Run: headless pygame with SDL's dummy video driver; simulated clock (each Clock.tick advances the game by its frame time, no real sleeping); random seed 0; keys injected as events and as key.get_pressed() state; no mouse input.
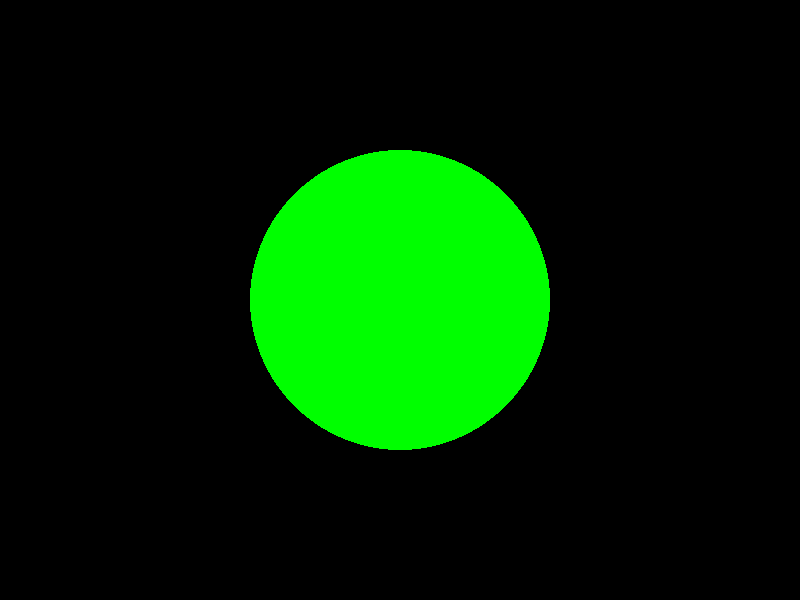
Frame 1 of 4 · flips 1–60 · no input
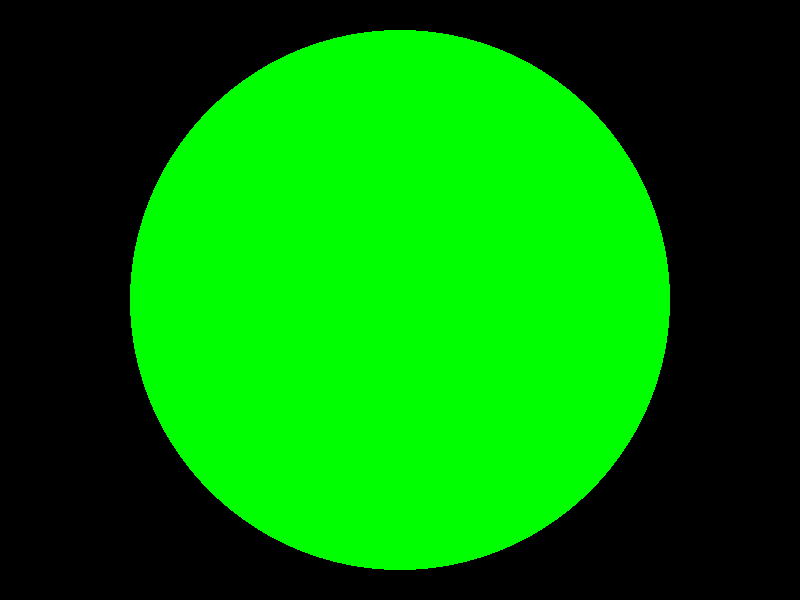
Frame 2 of 4 · flips 61–180 · tapped SPACE, RETURN · held RIGHT (→), D
Frame 3 of 4 · flips 181–300 · held DOWN (↓), S · screen unchanged from frame 2, image omitted
Frame 4 of 4 · flips 301–420 · held LEFT (←), A, UP (↑), W · screen same as frame 1, image omitted

The pygame program that drew these frames:

import pygame
import sys

# Initialize the pygame
pygame.init()

# Set the dimensions of the window
window_width, window_height = 800, 600
screen = pygame.display.set_mode((window_width, window_height))
pygame.display.set_caption('Circle Radius Control')

# Set the initial radius of the circle
radius = 150

# The color of the circle
circle_color = (0, 255, 0)

# Clock to control the frames per second
clock = pygame.time.Clock()


# Function to draw the circle in the center of the window
def draw_circle(_radius):
    screen.fill((0, 0, 0))  # Fill the screen with black background
    pygame.draw.circle(screen, circle_color, (window_width // 2, window_height // 2), _radius)
    pygame.display.flip()


# Main loop
running = True
while running:
    for event in pygame.event.get():
        if event.type == pygame.QUIT:
            running = False

    keys = pygame.key.get_pressed()
    if keys[pygame.K_RIGHT]:
        # Increase the radius, ensuring it does not exceed half the window width
        if radius < window_width // 2:
            radius += 1
    elif keys[pygame.K_LEFT]:
        # Decrease the radius, ensuring it does not go below 1
        if radius > 1:
            radius -= 1

    draw_circle(radius)

    # Limit the loop to 30 times per second
    clock.tick(30)

# Quit the game
pygame.quit()
sys.exit()
